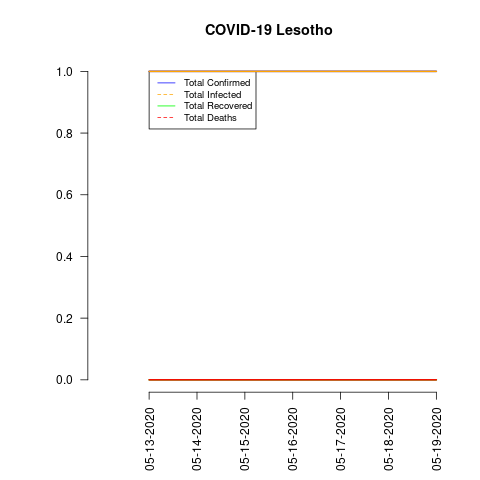

Source data for this figure (header and first rows):
date, total_confirmed, total_deaths, total_recovered, total_infected, mortality_rate, recovery_rate, daily_growth_rate
05-13-2020, 1, 0, 0, 1, 0.0, 0.0, 1
05-14-2020, 1, 0, 0, 1, 0.0, 0.0, 1.0
05-15-2020, 1, 0, 0, 1, 0.0, 0.0, 1.0
05-16-2020, 1, 0, 0, 1, 0.0, 0.0, 1.0
05-17-2020, 1, 0, 0, 1, 0.0, 0.0, 1.0
05-18-2020, 1, 0, 0, 1, 0.0, 0.0, 1.0
05-19-2020, 1, 0, 0, 1, 0.0, 0.0, 1.0
